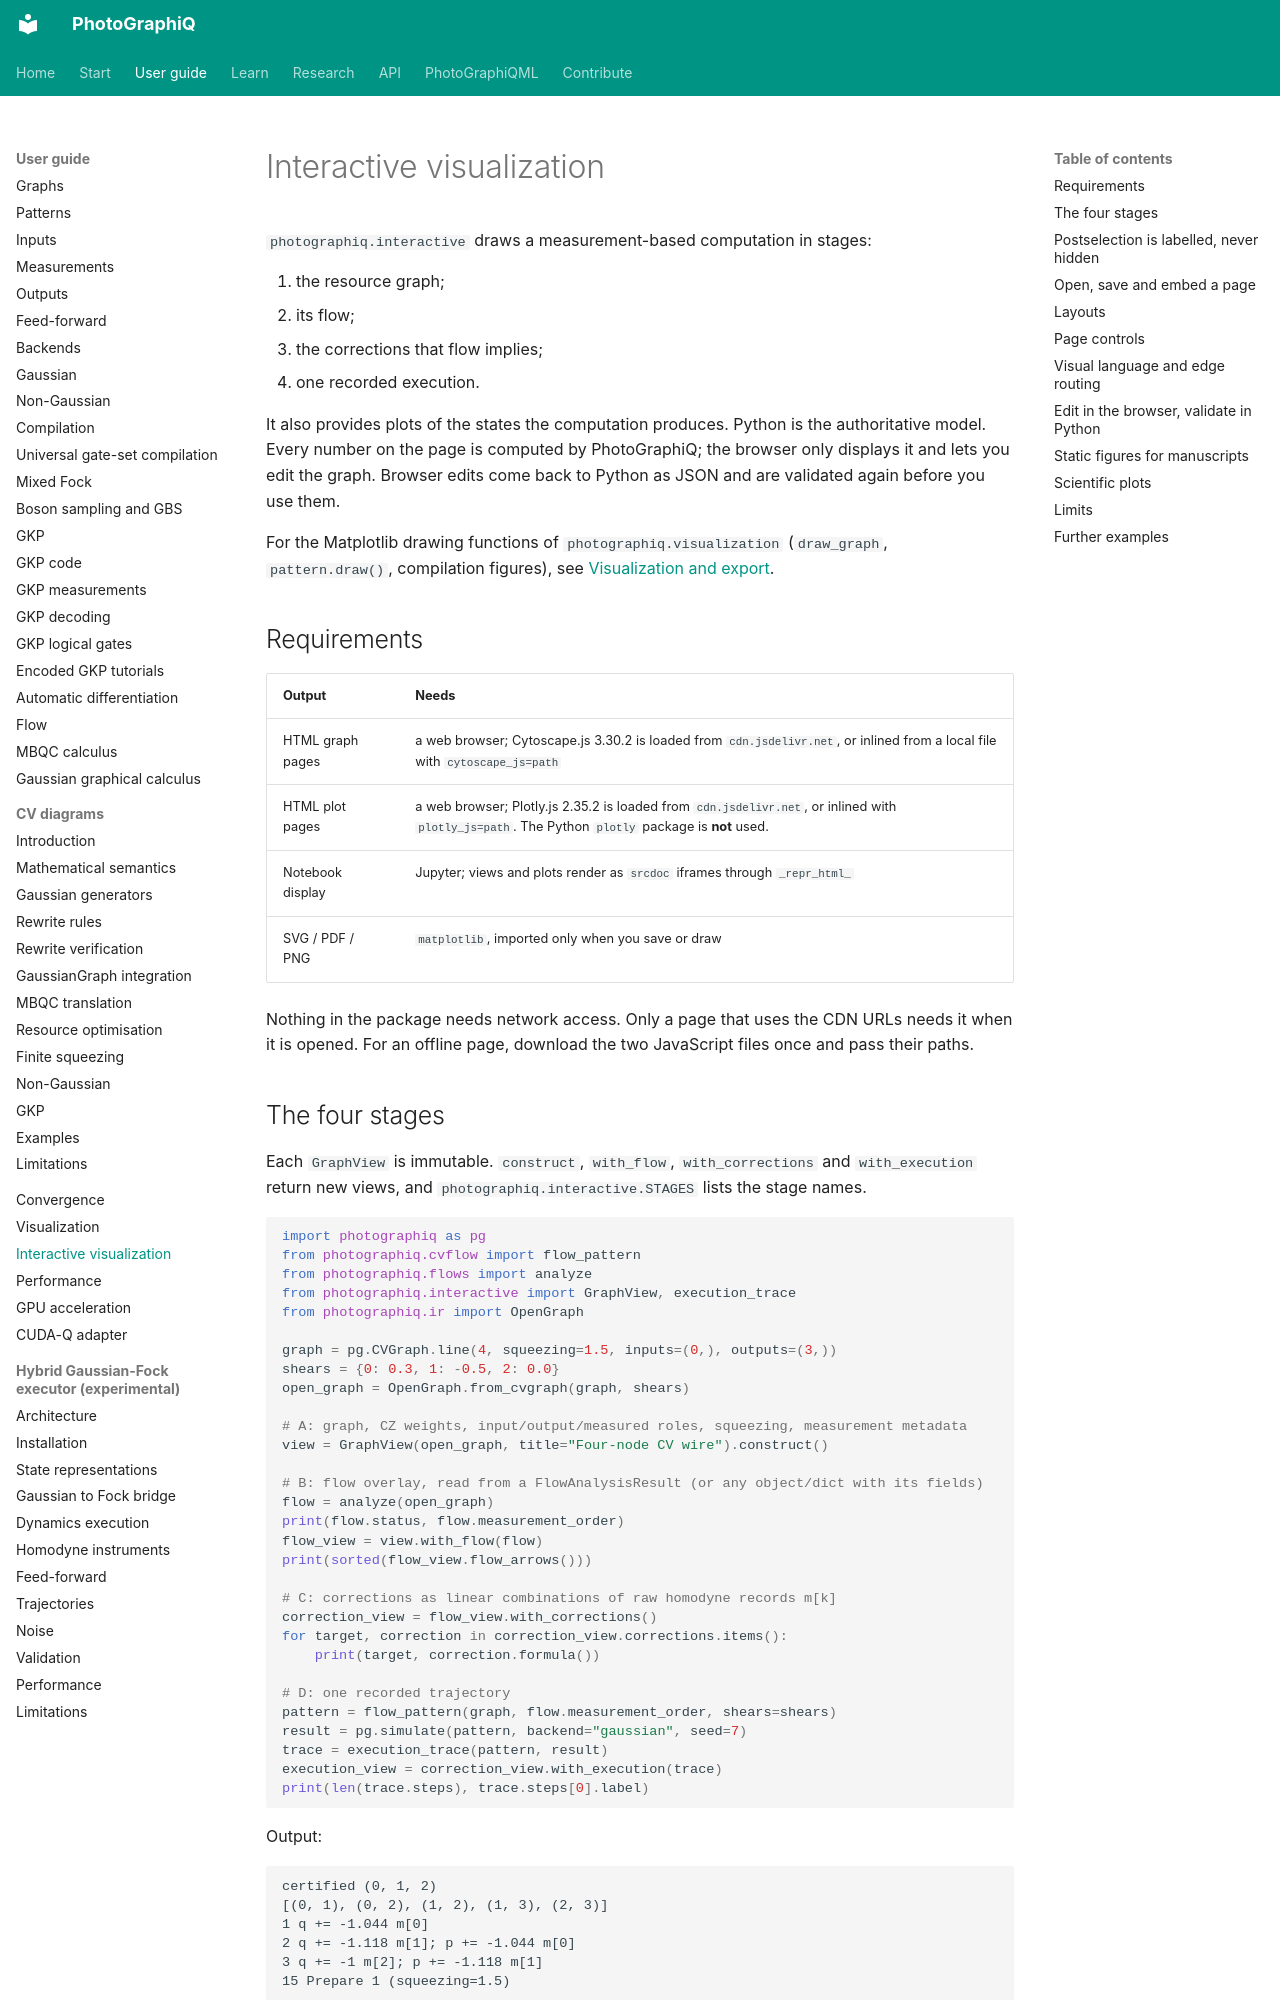

repository: chinmoybiswasdeep/PhotoGraphiQ · page: user-guide/interactive/index.html · generator: mkdocs

# Interactive visualization

`photographiq.interactive` draws a measurement-based computation in stages:

1. the resource graph;
2. its flow;
3. the corrections that flow implies;
4. one recorded execution.

It also provides plots of the states the computation produces. Python is the
authoritative model. Every number on the page is computed by PhotoGraphiQ; the
browser only displays it and lets you edit the graph. Browser edits come back to
Python as JSON and are validated again before you use them.

For the Matplotlib drawing functions of `photographiq.visualization` (`draw_graph`,
`pattern.draw()`, compilation figures), see [Visualization and export](visualization.md).

## Requirements

| Output | Needs |
|---|---|
| HTML graph pages | a web browser; Cytoscape.js 3.30.2 is loaded from `cdn.jsdelivr.net`, or inlined from a local file with `cytoscape_js=path` |
| HTML plot pages | a web browser; Plotly.js 2.35.2 is loaded from `cdn.jsdelivr.net`, or inlined with `plotly_js=path`. The Python `plotly` package is **not** used. |
| Notebook display | Jupyter; views and plots render as `srcdoc` iframes through `_repr_html_` |
| SVG / PDF / PNG | `matplotlib`, imported only when you save or draw |

Nothing in the package needs network access. Only a page that uses the CDN URLs needs it
when it is opened. For an offline page, download the two JavaScript files once and pass
their paths.
